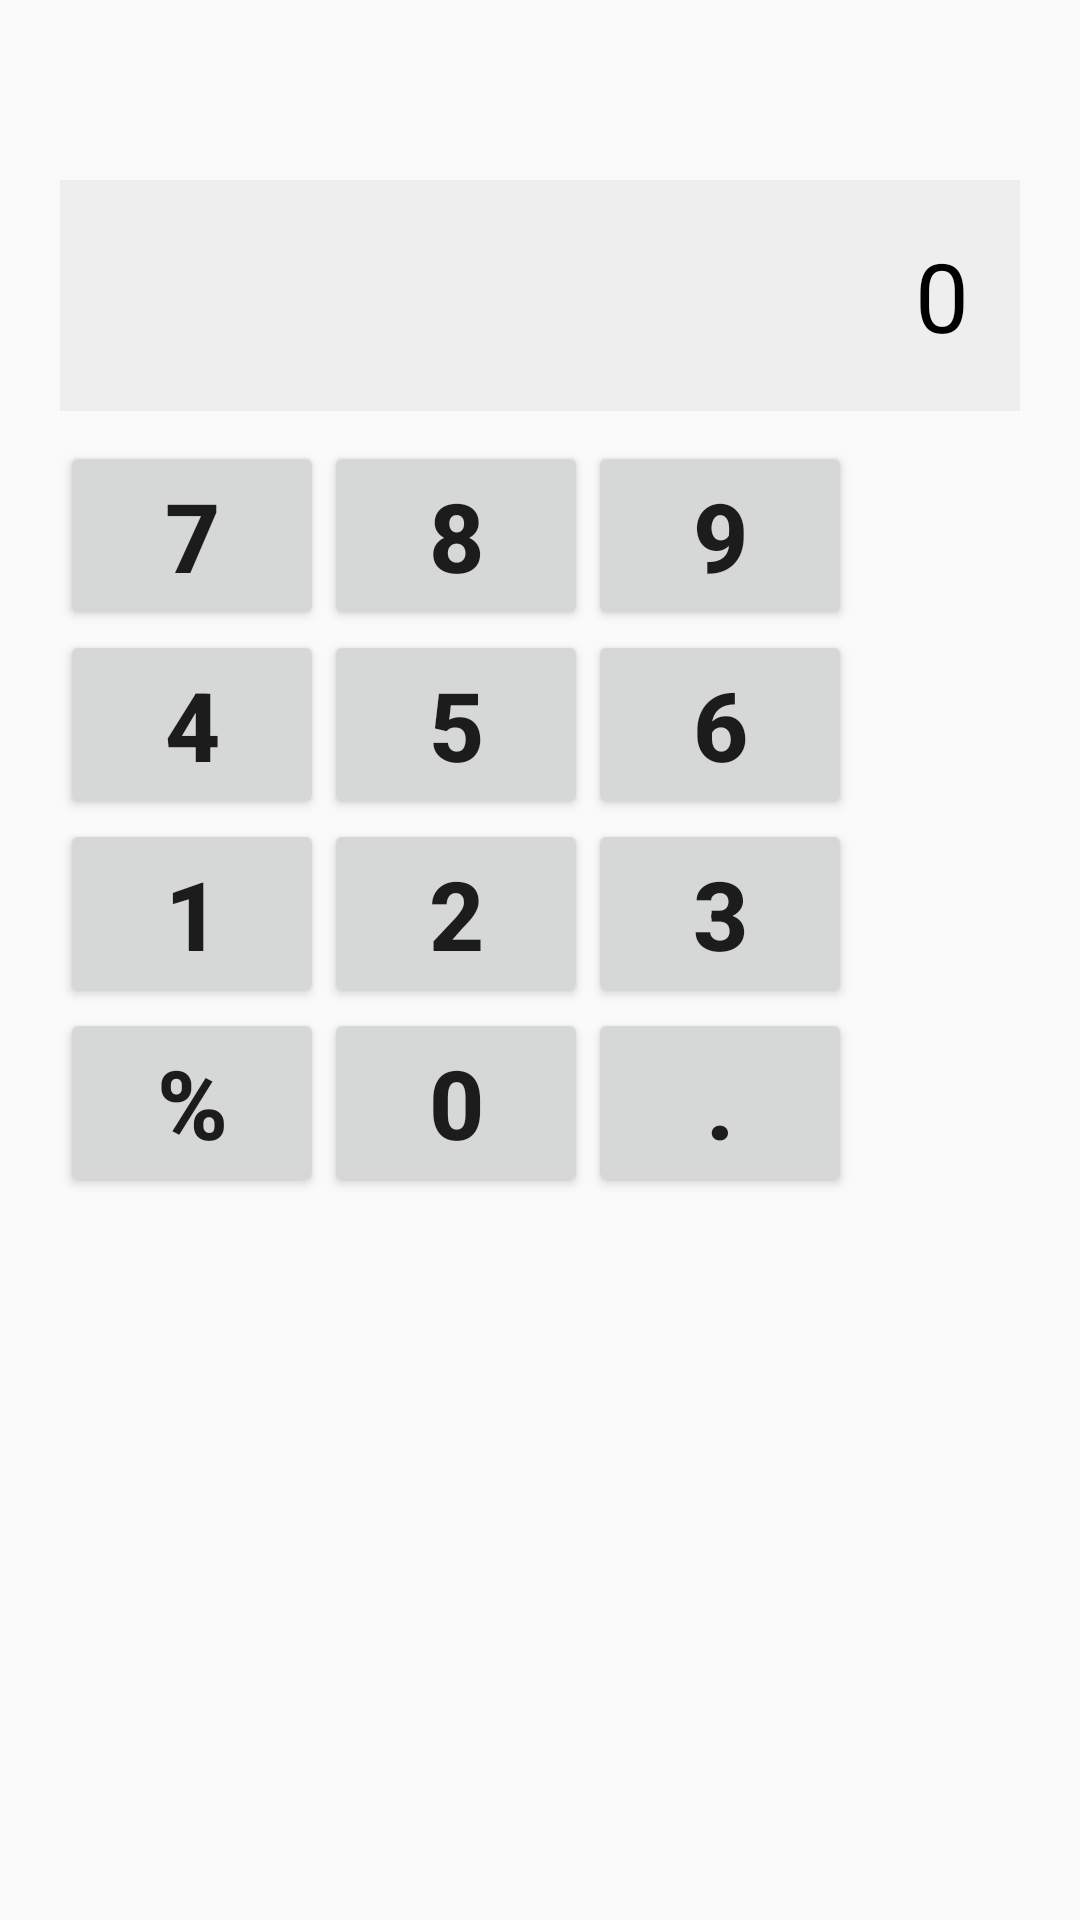

Produce the Android XML layout that renders to this screen, including the resource entries it uses.
<!-- AndroidManifest.xml: application theme Theme.Greeting -->
<!-- res/layout/calculator_activity.xml -->
<?xml version="1.0" encoding="utf-8"?>
<androidx.constraintlayout.widget.ConstraintLayout xmlns:android="http://schemas.android.com/apk/res/android"
    xmlns:tools="http://schemas.android.com/tools"
    android:layout_width="match_parent"
    android:layout_height="match_parent"
    xmlns:app="http://schemas.android.com/apk/res-auto">


    
    <TextView
        android:id="@+id/display"
        android:layout_width="match_parent"
        app:layout_constraintTop_toTopOf="parent"
        android:layout_marginTop="60dp"
        android:layout_marginStart="20dp"
        android:layout_marginEnd="20dp"
        android:layout_height="wrap_content"
        android:gravity="end"
        android:text="0"
        android:textSize="32sp"
        android:background="#EEE"
        android:padding="17dp"
        android:textColor="#000000"
        android:maxLines="2" />
<GridLayout
    android:layout_width="match_parent"
    android:layout_height="match_parent"
    android:columnCount="4"
    android:rowCount="5"
    android:layout_marginTop="12dp"
    app:layout_constraintStart_toStartOf="parent"
    app:layout_constraintEnd_toEndOf="parent"
    tools:ignore="MissingConstraints"/>
    <Button
            android:id="@+id/num1"
            android:layout_width="wrap_content"
            android:layout_height="wrap_content"
            android:text="1"
            android:textStyle="bold"
            android:textSize="32dp"
            app:layout_constraintTop_toBottomOf="@id/num4"
            app:layout_constraintStart_toStartOf="@id/num4"
            />
    <Button
        android:id="@+id/num0"
        android:layout_width="wrap_content"
        android:layout_height="wrap_content"
        android:text="0"
        android:textStyle="bold"
        android:textSize="32dp"
        app:layout_constraintTop_toBottomOf="@id/num2"
        app:layout_constraintStart_toStartOf="@id/num2"
       />
    <Button
        android:id="@+id/num2"
        android:layout_width="wrap_content"
        android:layout_height="wrap_content"
        android:text="2"
        android:textStyle="bold"
        android:textSize="32dp"
        app:layout_constraintTop_toBottomOf="@id/num5"
        app:layout_constraintStart_toStartOf="@id/num5"
        />
    <Button
        android:id="@+id/num3"
        android:layout_width="wrap_content"
        android:layout_height="wrap_content"
        android:text="3"
        android:textStyle="bold"
        android:textSize="32dp"
        app:layout_constraintTop_toBottomOf="@id/num6"
        app:layout_constraintStart_toStartOf="@id/num6"
       /> >
    <Button
        android:id="@+id/num4"
        android:layout_width="wrap_content"
        android:layout_height="wrap_content"
        android:text="4"
        android:textStyle="bold"
        android:textSize="32dp"
        app:layout_constraintTop_toBottomOf="@id/num7"
        app:layout_constraintStart_toStartOf="@id/num7"
        />
    <Button
        android:id="@+id/num5"
        android:layout_width="wrap_content"
        android:layout_height="wrap_content"
        android:text="5"
        android:textStyle="bold"
        android:textSize="32dp"
        app:layout_constraintTop_toBottomOf="@id/num8"
        app:layout_constraintStart_toStartOf="@id/num8"
        />
    <Button
        android:id="@+id/num6"
        android:layout_width="wrap_content"
        android:layout_height="wrap_content"
        android:text="6"
        android:textStyle="bold"
        android:textSize="32dp"
        app:layout_constraintTop_toBottomOf="@id/num9"
        app:layout_constraintStart_toStartOf="@id/num9"
        />
    <Button
        android:id="@+id/num7"
       android:layout_width="wrap_content"
        android:layout_height="wrap_content"
        android:text="7"
        android:textStyle="bold"
        android:textSize="32dp"
        app:layout_constraintTop_toBottomOf="@id/display"
        app:layout_constraintStart_toStartOf="@id/display"
        android:layout_marginTop="10dp"
        />

    <Button
        android:id="@+id/num8"
        android:layout_width="wrap_content"
        android:layout_height="wrap_content"
        android:layout_marginTop="10dp"
        android:text="8"
        android:textSize="32dp"
        android:textStyle="bold"
        app:layout_constraintStart_toEndOf="@id/num7"
        app:layout_constraintTop_toBottomOf="@id/display" />

    <Button
        android:id="@+id/num9"
        android:layout_width="wrap_content"
        android:layout_height="wrap_content"
        android:text="9"
        android:textStyle="bold"
        android:textSize="32dp"
        android:layout_marginTop="10dp"
        app:layout_constraintTop_toBottomOf="@id/display"
        app:layout_constraintStart_toEndOf="@id/num8"

        />
    <Button
        android:id="@+id/numdot"
        android:layout_width="wrap_content"
        android:layout_height="wrap_content"
        android:text="."
        android:textStyle="bold"
        android:textSize="32dp"
        app:layout_constraintTop_toBottomOf="@id/num3"
        app:layout_constraintStart_toEndOf="@id/num2"

        />
    <Button
        android:id="@+id/nummodule"
        android:layout_width="wrap_content"
        android:layout_height="wrap_content"
        android:text="%"
        android:textStyle="bold"
        android:textSize="32dp"
        app:layout_constraintTop_toBottomOf="@id/num1"
        app:layout_constraintStart_toStartOf="@id/num1"

        />

</androidx.constraintlayout.widget.ConstraintLayout>
<!-- resources referenced by this layout -->
<resources>
  <style name="Theme.Greeting" parent="Theme.AppCompat.DayNight">
                  <item name="colorPrimary">@color/purple_500</item>
                  <item name="colorPrimaryVariant">@color/purple_700</item>
                  <item name="colorOnPrimary">@color/white</item>
          </style>
  <color name="purple_500">#FF6200EE</color>
  <color name="purple_700">#FF3700B3</color>
  <color name="white">#FFFFFFFF</color>
</resources>
